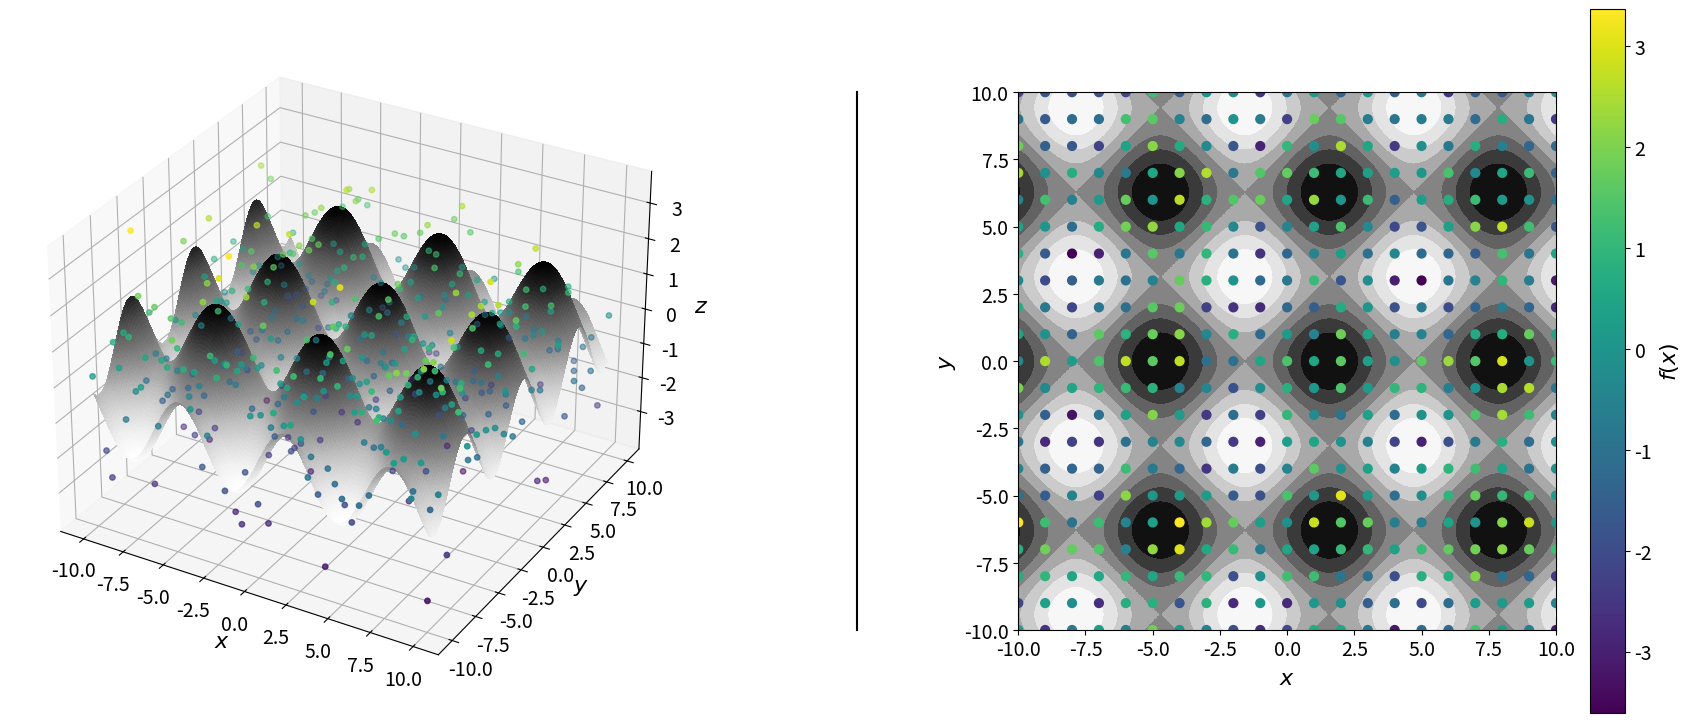

Generate this figure with matplotlib:
#!/usr/bin/env python3
# [redacted]
import math
import random
import numpy as np
import matplotlib.pyplot as plt
from mpl_toolkits.mplot3d import Axes3D

x = np.arange(-10,10.01,0.1)
y = np.arange(-10,10.01,0.1)
x, y = np.meshgrid(x, y)
f = np.sin(x) + np.cos(y)

# Points to make database
x1 = np.arange(-10,10.01,1.0)
y1 = np.arange(-10,10.01,1.0)
x1, y1 = np.meshgrid(x1, y1)
f1 = np.sin(x1) + np.cos(y1)

random.seed(2020)
for i in range(len(f1)):
    for j in range(len(f1[0])):
        rnd_number = random.uniform(-2,2)
        #print('RND:', rnd_number)
        f1[i][j] = f1[i][j] + rnd_number
#print(f)
#print(len(f), len(f[0]))


#######################################
## Print function
#fig = plt.figure()
#ax = fig.gca(aspect='equal')
#surf = ax.scatter(x1, y1, c=f1,cmap='viridis',s=10,zorder=4)
#ax.contourf(x, y, f, cmap='Greys',zorder=0)

#file_name = 'Figure1.png'
#plt.savefig(file_name,format='png',dpi=600)
#######################################

#fig, axs = plt.subplots(1,2,sharex=True,sharey=True)
#axs[0].set(adjustable='box', aspect='equal',projection='3d')
#axs[0].surface(x,y,f,c=f1,cmap='viridis',s=10,zorder=4)

#axs[1].set(adjustable='box', aspect='equal')
#axs[1].scatter(x1, y1, c=f1,cmap='viridis',s=10,zorder=4)
#axs[1].contourf(x, y, f, cmap='Greys',zorder=0)


#file_name = 'Figure1.png'
#plt.savefig(file_name,format='png',dpi=600)

fig = plt.figure()
# Right subplot
ax = fig.add_subplot(1, 2,2)
ax.set(adjustable='box', aspect='equal')
ax.contourf(x, y, f, cmap='Greys',zorder=0)
points = ax.scatter(x1, y1, c=f1,cmap='viridis',s=40,zorder=1)
cbar=plt.colorbar(points)
cbar.set_label("$f(x)$",fontsize=16)
cbar.ax.tick_params(labelsize=14)
ax.set_xlabel('$x$',fontsize=16)
ax.set_xticks(np.arange(-10,12.5,2.5))
ax.set_xticklabels(np.arange(-10,12.5,2.5),fontsize=14)
ax.set_ylabel('$y$',fontsize=16)
ax.set_yticks(np.arange(-10,12.5,2.5))
ax.set_yticklabels(np.arange(-10,12.5,2.5),fontsize=14)
# Left subplot
ax1 = fig.add_subplot(1, 2, 1,projection='3d')
surf = ax1.plot_surface(x, y, f, rstride=1, cstride=1,linewidth=0, antialiased=False,cmap='Greys',zorder=0)
ax1.scatter(x1, y1, f1,c=f1,cmap='viridis',s=15,zorder=1)
ax1.set_xlabel('$x$',fontsize=16)
ax1.set_xticks(np.arange(-10,12.5,2.5))
ax1.set_xticklabels(np.arange(-10,12.5,2.5),fontsize=14)
ax1.set_ylabel('$y$',fontsize=16)
ax1.set_yticks(np.arange(-10,12.5,2.5))
ax1.set_yticklabels(np.arange(-10,12.5,2.5),fontsize=14)
ax1.set_zlabel('$z$',fontsize=16)
ax1.set_zticks(np.arange(-3,4,1))
ax1.set_zticklabels(np.arange(-3,4,1),fontsize=14)
# Separation line
ax.plot([-0.30, -0.30], [0.0, 1.0], transform=ax.transAxes, clip_on=False,color="black")
# Plot
plt.subplots_adjust(wspace = 0.5)
fig = plt.gcf()
fig.set_size_inches(21.683, 9.140)
file_name = 'Figure1.png'
plt.savefig(file_name,format='png',dpi=600,bbox_inches='tight')
